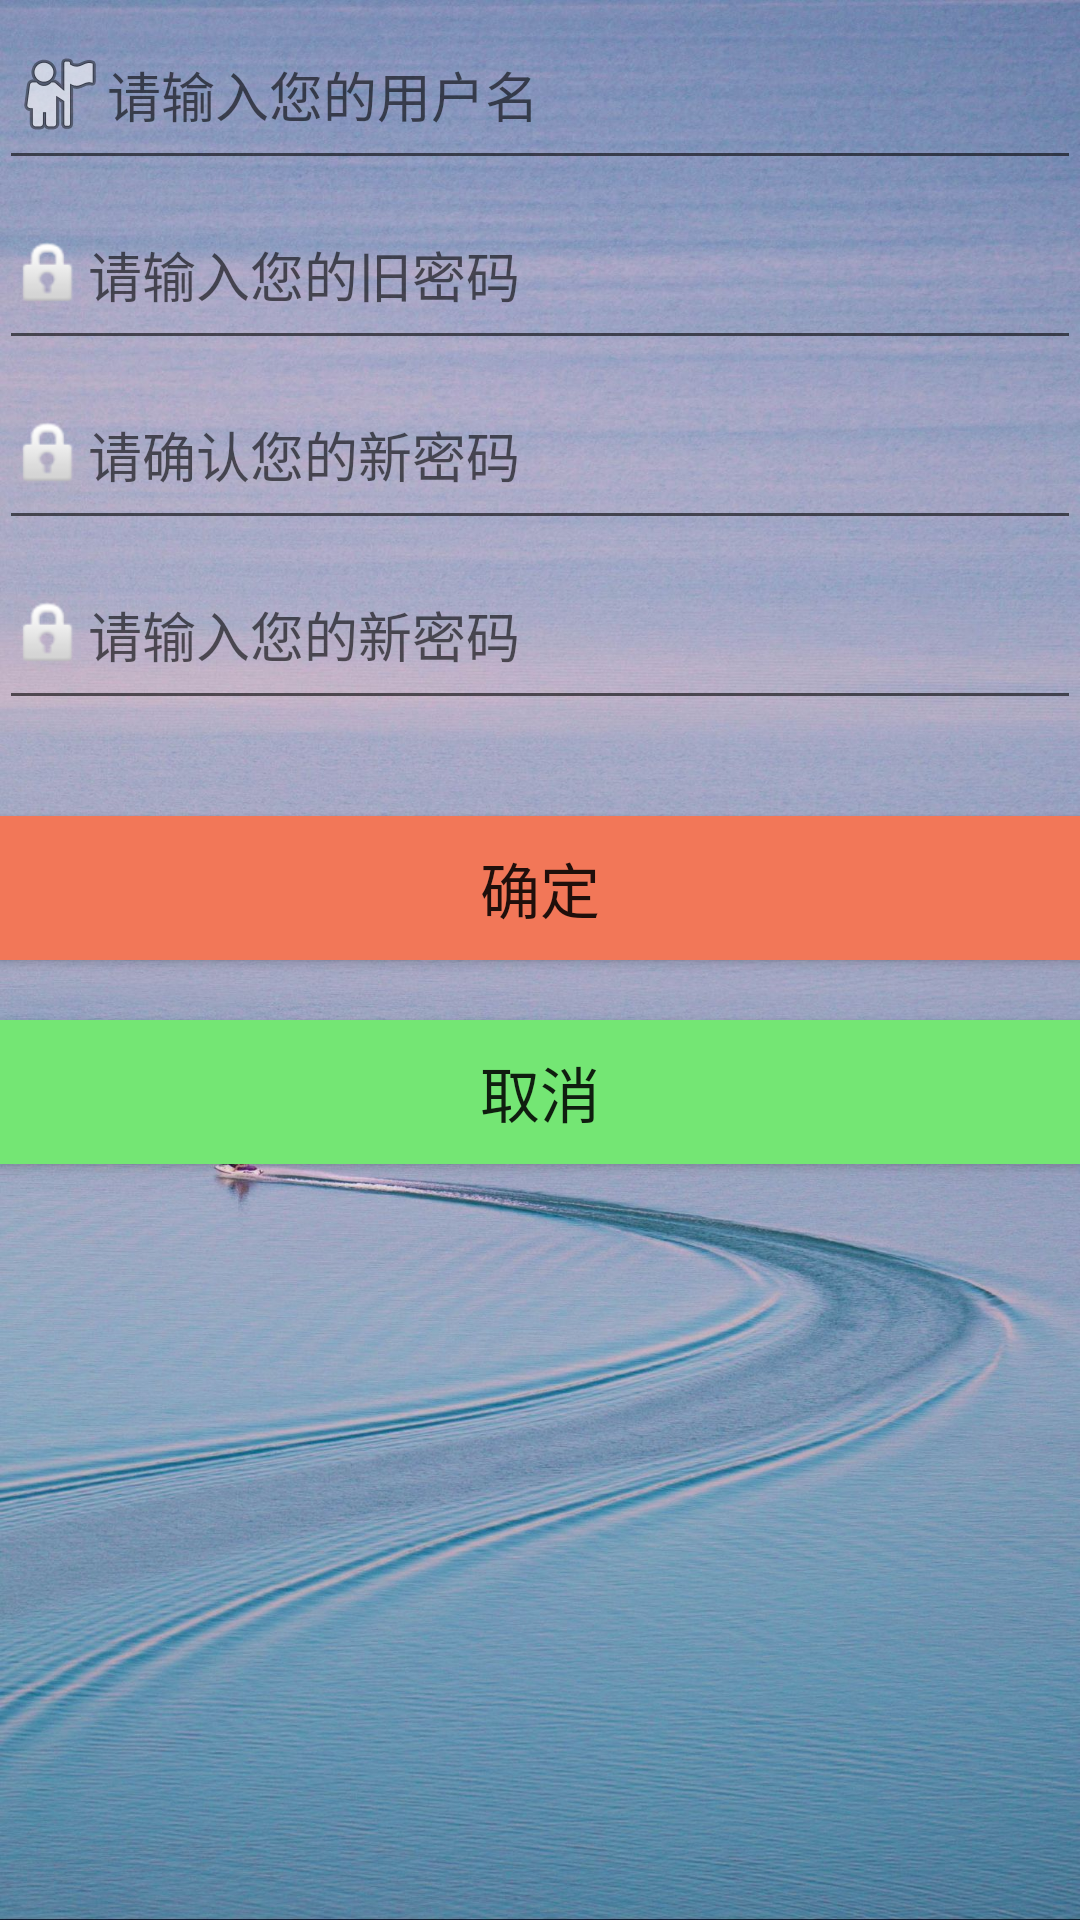

Reconstruct the res/layout file that produces this screen, plus the resources it refers to.
<!-- AndroidManifest.xml: application theme Theme.AppCompat.Light.NoActionBar -->
<!-- res/layout/edit_user.xml -->
<?xml version="1.0" encoding="utf-8"?>
<RelativeLayout xmlns:android="http://schemas.android.com/apk/res/android"
    android:layout_width="match_parent"
    android:layout_height="match_parent"
    android:paddingBottom="@dimen/activity_vertical_margin"
    android:paddingLeft="@dimen/activity_horizontal_margin"
    android:paddingRight="@dimen/activity_horizontal_margin"
    android:paddingTop="@dimen/activity_vertical_margin"
    android:weightSum="1"
    android:background="@drawable/login_register">

    <EditText
        android:drawableLeft="@android:drawable/ic_menu_myplaces"
        android:layout_width="wrap_content"
        android:layout_height="60dp"
        android:inputType="textPersonName"
        android:ems="10"
        android:id="@+id/resetpwd_edit_name"
        android:layout_alignParentTop="true"
        android:hint="请输入您的用户名"
        android:layout_alignLeft="@+id/resetpwd_edit_pwd_new"
        android:layout_alignStart="@+id/resetpwd_edit_pwd_new"
        android:layout_alignRight="@+id/resetpwd_edit_pwd_new"
        android:layout_alignEnd="@+id/resetpwd_edit_pwd_new" />

    <EditText
        android:drawableLeft="@android:drawable/ic_lock_idle_lock"
        android:layout_width="fill_parent"
        android:layout_height="60dp"
        android:inputType="textPassword"
        android:ems="10"
        android:id="@+id/resetpwd_edit_pwd_old"
        android:hint="请输入您的旧密码"
        android:layout_below="@+id/resetpwd_edit_name"
        android:layout_alignRight="@+id/resetpwd_edit_name"
        android:layout_alignEnd="@+id/resetpwd_edit_name"
        android:layout_alignLeft="@+id/resetpwd_edit_name"
        android:layout_alignStart="@+id/resetpwd_edit_name" />

    <Button
        android:layout_width="fill_parent"
        android:layout_height="wrap_content"
        android:text="取消"
        android:id="@+id/resetpwd_btn_cancel"
        android:textSize="20dp"
        android:onClick="not_to_reset"
        android:background="#74e674"
        android:layout_below="@+id/resetpwd_btn_sure"
        android:layout_alignParentLeft="true"
        android:layout_alignParentStart="true"
        android:layout_marginTop="20dp" />

    <EditText
        android:drawableLeft="@android:drawable/ic_lock_idle_lock"
        android:layout_width="fill_parent"
        android:layout_height="60dp"
        android:inputType="textPassword"
        android:ems="10"
        android:id="@+id/resetpwd_edit_pwd_new"
        android:layout_below="@+id/resetpwd_edit_pwd_old"
        android:layout_centerHorizontal="true"
        android:hint="请确认您的新密码"
        />

    <Button
        android:layout_width="fill_parent"
        android:layout_height="wrap_content"
        android:text="确定"
        android:id="@+id/resetpwd_btn_sure"
        android:textSize="20dp"
        android:onClick="sure_to_reset"
        android:background="#f27758"
        android:layout_marginTop="92dp"
        android:layout_below="@+id/resetpwd_edit_pwd_new"
        android:layout_alignParentLeft="true"
        android:layout_alignParentStart="true" />

    <EditText
        android:drawableLeft="@android:drawable/ic_lock_idle_lock"
        android:layout_width="fill_parent"
        android:layout_height="60dp"
        android:inputType="textPassword"
        android:ems="10"
        android:id="@+id/resetpwd_edit_pwd_check"
        android:hint="请输入您的新密码"
        android:layout_below="@+id/resetpwd_edit_pwd_new"
        android:layout_alignParentLeft="true"
        android:layout_alignParentStart="true" />

</RelativeLayout>
<!-- resources referenced by this layout -->
<resources>
  <!-- drawable login_register: jpeg bitmap (drawable, 347093 bytes) -->
</resources>
